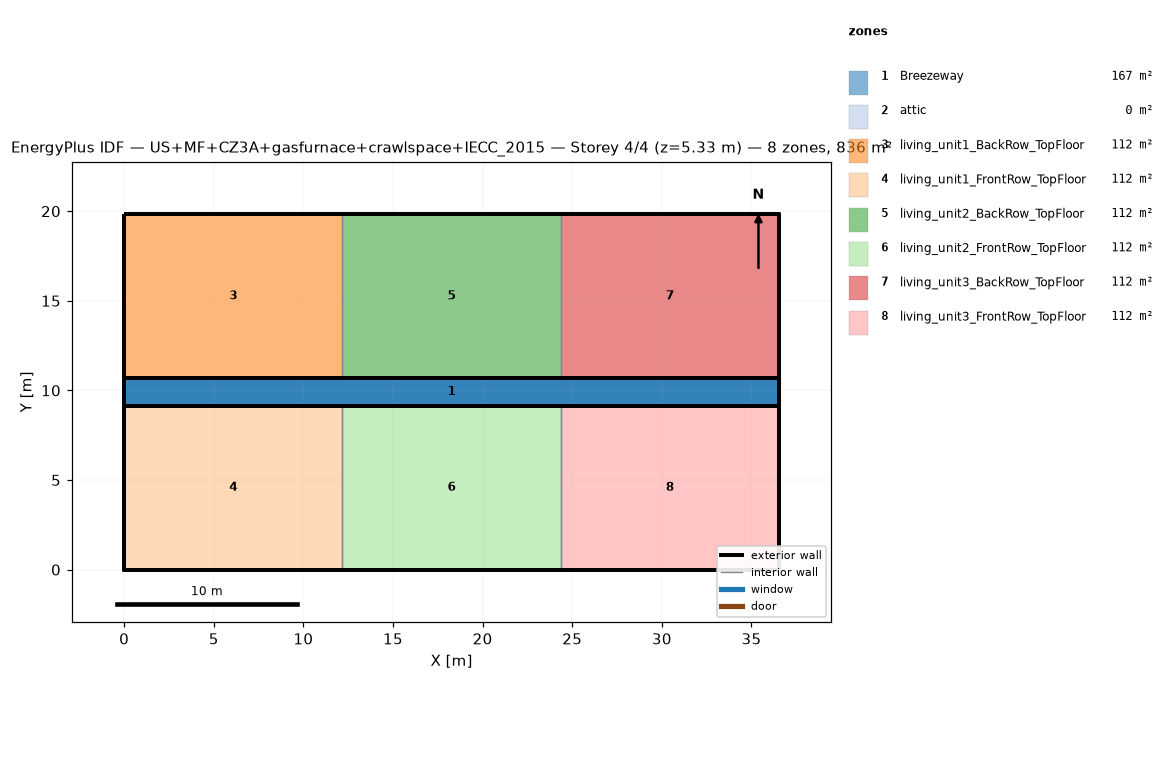
=== STOREY PLAN SPEC (per zone: floor XY polygon, exterior-wall plan segments, windows/doors) ===
zone 1: Breezeway  (167.0 m²)
  floor: (36.54, 9.16) (0.00, 9.16) (0.00, 10.68) (36.54, 10.68)
  floor: (36.54, 9.16) (0.00, 9.16) (0.00, 10.68) (36.54, 10.68)
  floor: (36.54, 9.16) (0.00, 9.16) (0.00, 10.68) (36.54, 10.68)
zone 2: attic  (0.0 m²)
  exterior wall: (36.54, 0.00) – (36.54, 19.84) – (36.54, 9.92)  [29.8 m]
  exterior wall: (0.00, 19.84) – (0.00, 0.00) – (0.00, 9.92)  [29.8 m]
zone 3: living_unit1_BackRow_TopFloor  (111.5 m²)
  floor: (12.18, 10.68) (0.00, 10.68) (0.00, 19.84) (12.18, 19.84)
  exterior wall: (12.18, 19.84) – (0.00, 19.84)  [12.2 m]
  exterior wall: (0.00, 19.84) – (0.00, 10.68)  [9.2 m]
  exterior wall: (0.00, 10.68) – (12.18, 10.68)  [12.2 m]
  interior walls: 1
zone 4: living_unit1_FrontRow_TopFloor  (111.5 m²)
  floor: (12.18, 0.00) (0.00, 0.00) (0.00, 9.16) (12.18, 9.16)
  exterior wall: (0.00, 0.00) – (12.18, 0.00)  [12.2 m]
  exterior wall: (0.00, 9.16) – (0.00, 0.00)  [9.2 m]
  exterior wall: (12.18, 9.16) – (0.00, 9.16)  [12.2 m]
  interior walls: 1
zone 5: living_unit2_BackRow_TopFloor  (111.5 m²)
  floor: (24.36, 10.68) (12.18, 10.68) (12.18, 19.84) (24.36, 19.84)
  exterior wall: (12.18, 10.68) – (24.36, 10.68)  [12.2 m]
  exterior wall: (24.36, 19.84) – (12.18, 19.84)  [12.2 m]
  interior walls: 2
zone 6: living_unit2_FrontRow_TopFloor  (111.5 m²)
  floor: (24.36, 0.00) (12.18, 0.00) (12.18, 9.16) (24.36, 9.16)
  exterior wall: (12.18, 0.00) – (24.36, 0.00)  [12.2 m]
  exterior wall: (24.36, 9.16) – (12.18, 9.16)  [12.2 m]
  interior walls: 2
zone 7: living_unit3_BackRow_TopFloor  (111.5 m²)
  floor: (36.54, 10.68) (24.36, 10.68) (24.36, 19.84) (36.54, 19.84)
  exterior wall: (36.54, 10.68) – (36.54, 19.84)  [9.2 m]
  exterior wall: (36.54, 19.84) – (24.36, 19.84)  [12.2 m]
  exterior wall: (24.36, 10.68) – (36.54, 10.68)  [12.2 m]
  interior walls: 1
zone 8: living_unit3_FrontRow_TopFloor  (111.5 m²)
  floor: (36.54, 0.00) (24.36, 0.00) (24.36, 9.16) (36.54, 9.16)
  exterior wall: (24.36, 0.00) – (36.54, 0.00)  [12.2 m]
  exterior wall: (36.54, 0.00) – (36.54, 9.16)  [9.2 m]
  exterior wall: (36.54, 9.16) – (24.36, 9.16)  [12.2 m]
  interior walls: 1

=== DERIVED (storey summary) ===
Building: US+MF+CZ3A+gasfurnace+crawlspace+IECC_2015
Storey: 4 of 4  (floor level z = 5.33 m)
Storey gross floor area: 836.2 m²
Zones on this storey: 8
  - Breezeway: floor 167.0 m²
  - attic: floor 0.0 m²; exterior wall 59.5 m (81.9 m²); WWR 0.0%
  - living_unit1_BackRow_TopFloor: floor 111.5 m²; exterior wall 33.5 m (86.9 m²); WWR 0.0%
  - living_unit1_FrontRow_TopFloor: floor 111.5 m²; exterior wall 33.5 m (86.9 m²); WWR 0.0%
  - living_unit2_BackRow_TopFloor: floor 111.5 m²; exterior wall 24.4 m (63.1 m²); WWR 0.0%
  - living_unit2_FrontRow_TopFloor: floor 111.5 m²; exterior wall 24.4 m (63.1 m²); WWR 0.0%
  - living_unit3_BackRow_TopFloor: floor 111.5 m²; exterior wall 33.5 m (86.9 m²); WWR 0.0%
  - living_unit3_FrontRow_TopFloor: floor 111.5 m²; exterior wall 33.5 m (86.9 m²); WWR 0.0%
Zone adjacency (shared interzone walls):
  - living_unit1_BackRow_TopFloor ↔ living_unit2_BackRow_TopFloor
  - living_unit1_FrontRow_TopFloor ↔ living_unit2_FrontRow_TopFloor
  - living_unit2_BackRow_TopFloor ↔ living_unit3_BackRow_TopFloor
  - living_unit2_FrontRow_TopFloor ↔ living_unit3_FrontRow_TopFloor